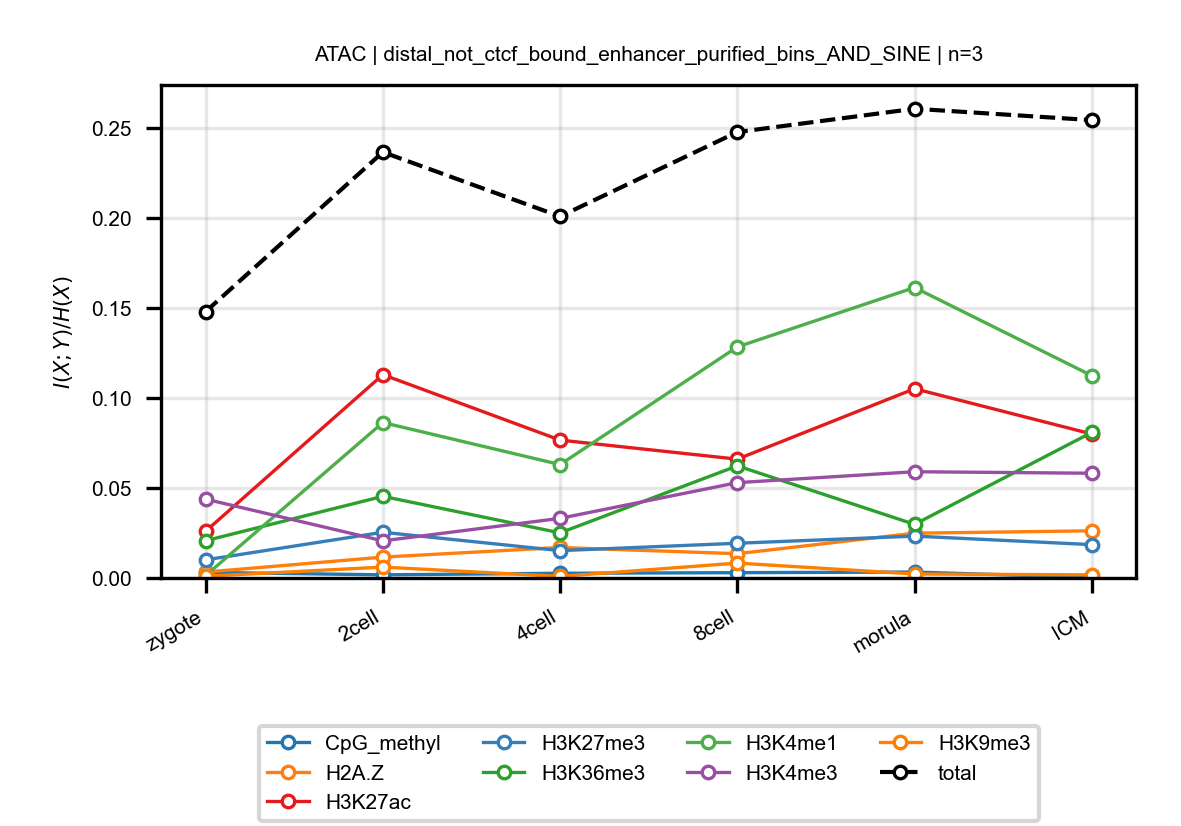

Values plotted in this chart, from the file beside it:
anchor, target, n_bins, stage, block, normalized_mi
ATAC, CpG_methyl, 3, zygote, distal_not_ctcf_bound_enhancer_purified_…, 0.0031
ATAC, CpG_methyl, 3, 2cell, distal_not_ctcf_bound_enhancer_purified_…, 0.001739
ATAC, CpG_methyl, 3, 4cell, distal_not_ctcf_bound_enhancer_purified_…, 0.00261
ATAC, CpG_methyl, 3, 8cell, distal_not_ctcf_bound_enhancer_purified_…, 0.002941
ATAC, CpG_methyl, 3, morula, distal_not_ctcf_bound_enhancer_purified_…, 0.003293
ATAC, CpG_methyl, 3, ICM, distal_not_ctcf_bound_enhancer_purified_…, 0.000251
ATAC, H2A.Z, 3, zygote, distal_not_ctcf_bound_enhancer_purified_…, 0.003268
ATAC, H2A.Z, 3, 2cell, distal_not_ctcf_bound_enhancer_purified_…, 0.01159
ATAC, H2A.Z, 3, 4cell, distal_not_ctcf_bound_enhancer_purified_…, 0.01694
ATAC, H2A.Z, 3, 8cell, distal_not_ctcf_bound_enhancer_purified_…, 0.01349
ATAC, H2A.Z, 3, morula, distal_not_ctcf_bound_enhancer_purified_…, 0.02488
ATAC, H2A.Z, 3, ICM, distal_not_ctcf_bound_enhancer_purified_…, 0.0262
ATAC, H3K27ac, 3, zygote, distal_not_ctcf_bound_enhancer_purified_…, 0.02597
ATAC, H3K27ac, 3, 2cell, distal_not_ctcf_bound_enhancer_purified_…, 0.113
ATAC, H3K27ac, 3, 4cell, distal_not_ctcf_bound_enhancer_purified_…, 0.0766
ATAC, H3K27ac, 3, 8cell, distal_not_ctcf_bound_enhancer_purified_…, 0.06601
ATAC, H3K27ac, 3, morula, distal_not_ctcf_bound_enhancer_purified_…, 0.1051
ATAC, H3K27ac, 3, ICM, distal_not_ctcf_bound_enhancer_purified_…, 0.08
ATAC, H3K27me3, 3, zygote, distal_not_ctcf_bound_enhancer_purified_…, 0.01006
ATAC, H3K27me3, 3, 2cell, distal_not_ctcf_bound_enhancer_purified_…, 0.02539
ATAC, H3K27me3, 3, 4cell, distal_not_ctcf_bound_enhancer_purified_…, 0.01519
ATAC, H3K27me3, 3, 8cell, distal_not_ctcf_bound_enhancer_purified_…, 0.01929
ATAC, H3K27me3, 3, morula, distal_not_ctcf_bound_enhancer_purified_…, 0.02326
ATAC, H3K27me3, 3, ICM, distal_not_ctcf_bound_enhancer_purified_…, 0.01853
ATAC, H3K36me3, 3, zygote, distal_not_ctcf_bound_enhancer_purified_…, 0.02071
ATAC, H3K36me3, 3, 2cell, distal_not_ctcf_bound_enhancer_purified_…, 0.04536
ATAC, H3K36me3, 3, 4cell, distal_not_ctcf_bound_enhancer_purified_…, 0.02507
ATAC, H3K36me3, 3, 8cell, distal_not_ctcf_bound_enhancer_purified_…, 0.06229
ATAC, H3K36me3, 3, morula, distal_not_ctcf_bound_enhancer_purified_…, 0.0298
ATAC, H3K36me3, 3, ICM, distal_not_ctcf_bound_enhancer_purified_…, 0.08087
ATAC, H3K4me1, 3, zygote, distal_not_ctcf_bound_enhancer_purified_…, 0.001335
ATAC, H3K4me1, 3, 2cell, distal_not_ctcf_bound_enhancer_purified_…, 0.08636
ATAC, H3K4me1, 3, 4cell, distal_not_ctcf_bound_enhancer_purified_…, 0.063
ATAC, H3K4me1, 3, 8cell, distal_not_ctcf_bound_enhancer_purified_…, 0.1284
ATAC, H3K4me1, 3, morula, distal_not_ctcf_bound_enhancer_purified_…, 0.1614
ATAC, H3K4me1, 3, ICM, distal_not_ctcf_bound_enhancer_purified_…, 0.1124
ATAC, H3K4me3, 3, zygote, distal_not_ctcf_bound_enhancer_purified_…, 0.0438
ATAC, H3K4me3, 3, 2cell, distal_not_ctcf_bound_enhancer_purified_…, 0.02062
ATAC, H3K4me3, 3, 4cell, distal_not_ctcf_bound_enhancer_purified_…, 0.03313
ATAC, H3K4me3, 3, 8cell, distal_not_ctcf_bound_enhancer_purified_…, 0.05296
ATAC, H3K4me3, 3, morula, distal_not_ctcf_bound_enhancer_purified_…, 0.05903
ATAC, H3K4me3, 3, ICM, distal_not_ctcf_bound_enhancer_purified_…, 0.05819
ATAC, H3K9me3, 3, zygote, distal_not_ctcf_bound_enhancer_purified_…, 0.0009483
ATAC, H3K9me3, 3, 2cell, distal_not_ctcf_bound_enhancer_purified_…, 0.006049
ATAC, H3K9me3, 3, 4cell, distal_not_ctcf_bound_enhancer_purified_…, 0.0008591
ATAC, H3K9me3, 3, 8cell, distal_not_ctcf_bound_enhancer_purified_…, 0.008276
ATAC, H3K9me3, 3, morula, distal_not_ctcf_bound_enhancer_purified_…, 0.00221
ATAC, H3K9me3, 3, ICM, distal_not_ctcf_bound_enhancer_purified_…, 0.00173
ATAC, total, 3, zygote, distal_not_ctcf_bound_enhancer_purified_…, 0.148
ATAC, total, 3, 2cell, distal_not_ctcf_bound_enhancer_purified_…, 0.2366
ATAC, total, 3, 4cell, distal_not_ctcf_bound_enhancer_purified_…, 0.2009
ATAC, total, 3, 8cell, distal_not_ctcf_bound_enhancer_purified_…, 0.2478
ATAC, total, 3, morula, distal_not_ctcf_bound_enhancer_purified_…, 0.2607
ATAC, total, 3, ICM, distal_not_ctcf_bound_enhancer_purified_…, 0.2544
